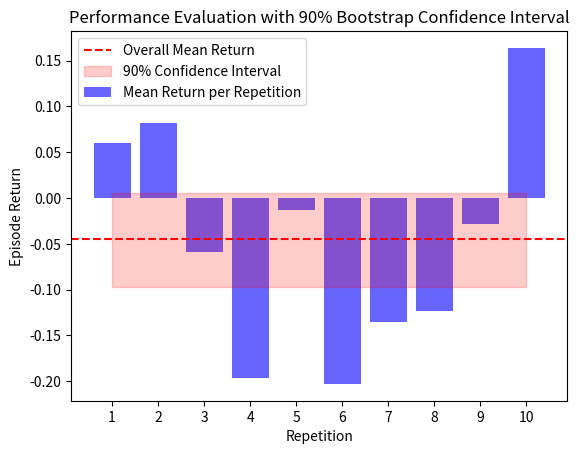

The script that saved this image:
import numpy as np
import matplotlib.pyplot as plt

# Let's assume we have a list of returns for each repetition of the task
# For example, task_returns could be a list of lists where each sublist contains the returns from one repetition
# Here we generate some random data to simulate this
np.random.seed(0)
task_returns = [np.random.normal(loc=0, scale=1, size=100) for _ in range(10)]

# Function to calculate the bootstrap confidence interval
def bootstrap_confidence_interval(data, num_bootstrap=10000, confidence_level=0.90):
    means = []
    for _ in range(num_bootstrap):
        bootstrap_sample = np.random.choice(data, size=len(data), replace=True)
        means.append(np.mean(bootstrap_sample))
    lower_bound = np.percentile(means, (1 - confidence_level) / 2 * 100)
    upper_bound = np.percentile(means, (1 + confidence_level) / 2 * 100)
    return lower_bound, upper_bound

# Calculate the mean episode return and the 90% confidence interval
mean_returns = [np.mean(reps) for reps in task_returns]
mean_overall = np.mean(mean_returns)
ci_lower, ci_upper = bootstrap_confidence_interval(np.concatenate(task_returns), confidence_level=0.90)

# Print the results
print(f"Overall mean episode return: {mean_overall}")
print(f"90% Bootstrap confidence interval: [{ci_lower}, {ci_upper}]")

# Plotting the results
plt.bar(range(1, 11), mean_returns, color='blue', alpha=0.6, label='Mean Return per Repetition')
plt.axhline(mean_overall, color='red', linestyle='--', label='Overall Mean Return')
plt.fill_between(range(1, 11), ci_lower, ci_upper, color='red', alpha=0.2, label='90% Confidence Interval')

plt.xlabel('Repetition')
plt.ylabel('Episode Return')
plt.title('Performance Evaluation with 90% Bootstrap Confidence Interval')
plt.xticks(range(1, 11))
plt.legend()
plt.show()
